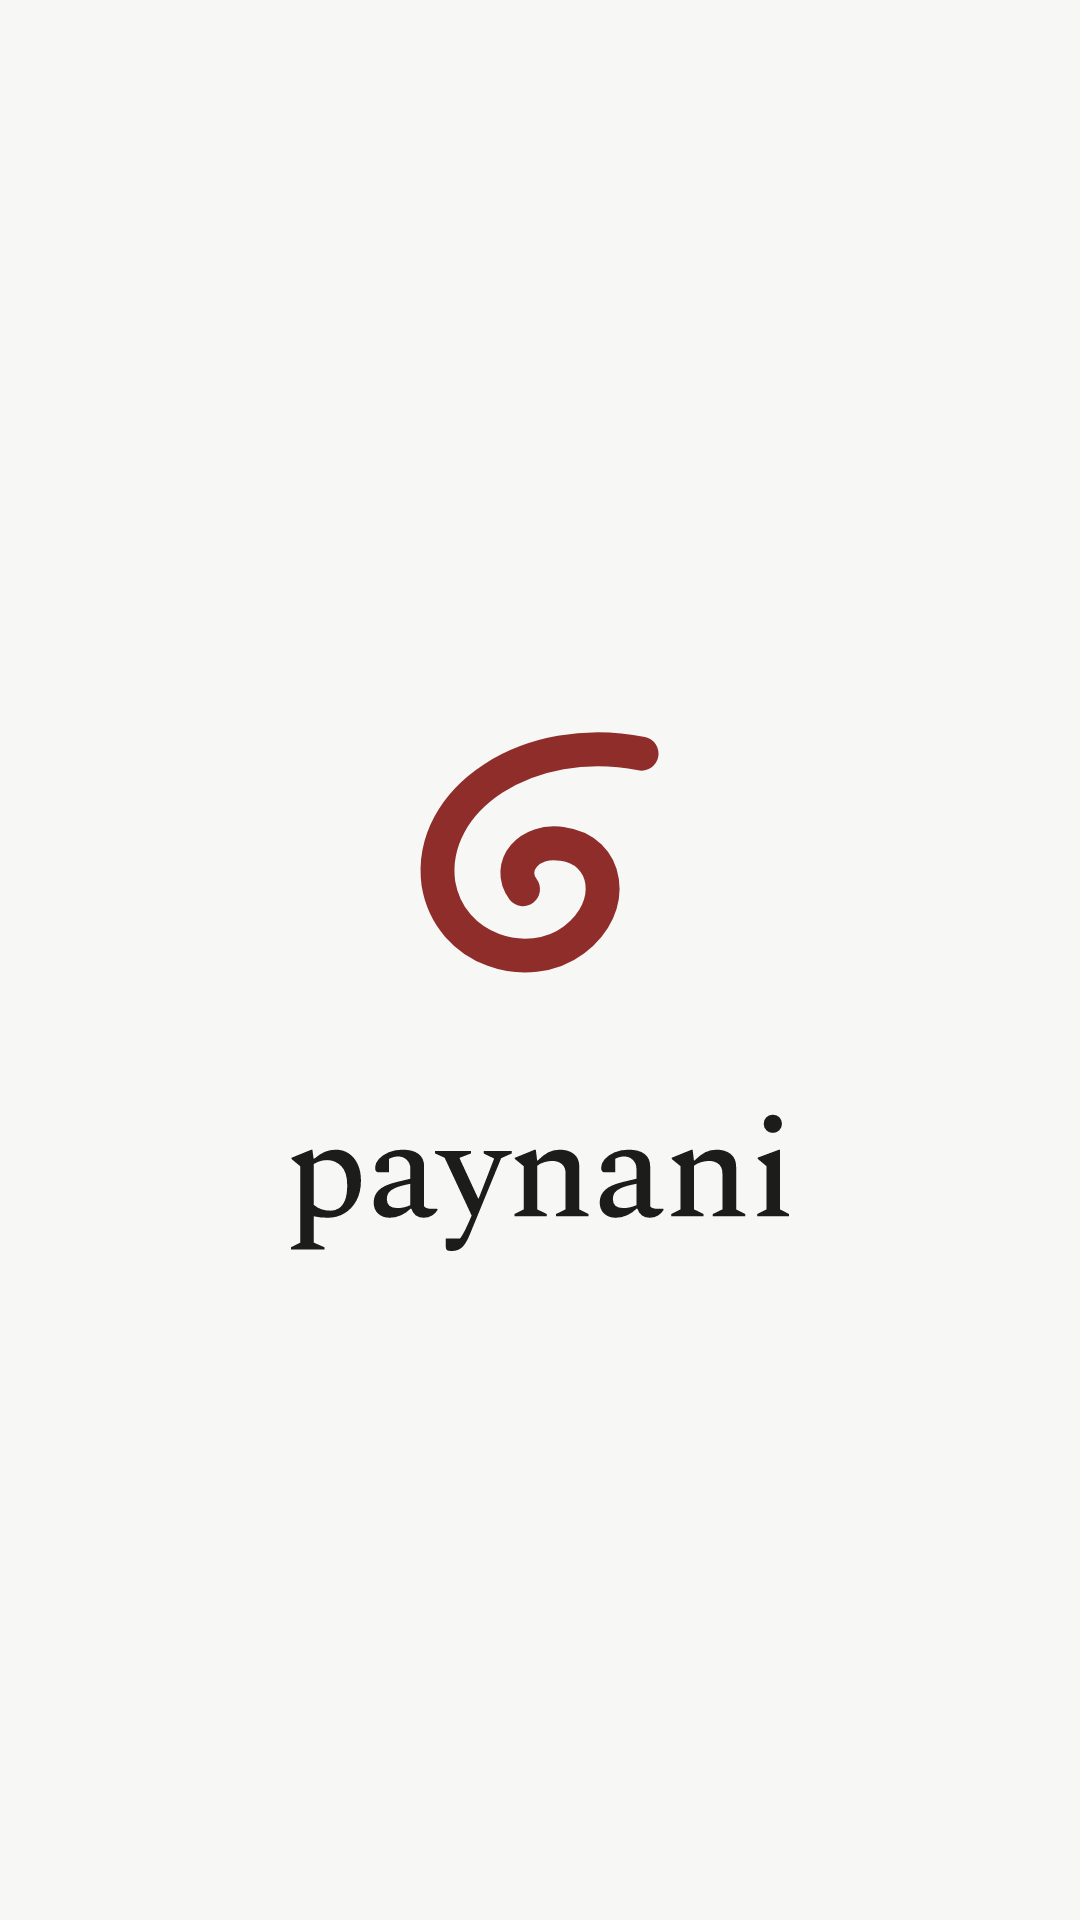

Layout XML and referenced resources for this Android screen:
<!-- AndroidManifest.xml: activity theme android:Theme.Black.NoTitleBar -->
<!-- res/layout/activity_splash.xml -->
<?xml version="1.0" encoding="utf-8"?>
<RelativeLayout xmlns:android="http://schemas.android.com/apk/res/android"
                android:layout_width="match_parent"
                android:layout_height="match_parent"
                android:background="@drawable/splash_bg" >

    <LinearLayout
        android:layout_width="fill_parent"
        android:layout_height="fill_parent"
        android:gravity="center"
        android:orientation="vertical" >

        <ImageView
            android:id="@+id/imgLogo"
            android:layout_width="wrap_content"
            android:layout_height="wrap_content"
            android:src="@drawable/ic_paynani_logo"
            android:visibility="gone"/>

        <RelativeLayout
            android:id="@+id/layout_sponsor"
            android:layout_width="match_parent"
            android:gravity="center"
            android:layout_height="wrap_content" >



        </RelativeLayout>

    </LinearLayout>



</RelativeLayout>
<!-- resources referenced by this layout -->
<resources>
  <!-- drawable ic_paynani_logo: vector/xml drawable (drawable, 4467 chars, omitted) -->
  <!-- drawable splash_bg (drawable) -->
  <?xml version="1.0" encoding="utf-8"?>
  <layer-list xmlns:android="http://schemas.android.com/apk/res/android">
      <item>
          <color android:color="@color/paynani_papel" />
      </item>
      <item android:gravity="center" android:drawable="@drawable/ic_paynani_logo" />
  </layer-list>
  <color name="paynani_papel">#f7f7f5</color>
</resources>
